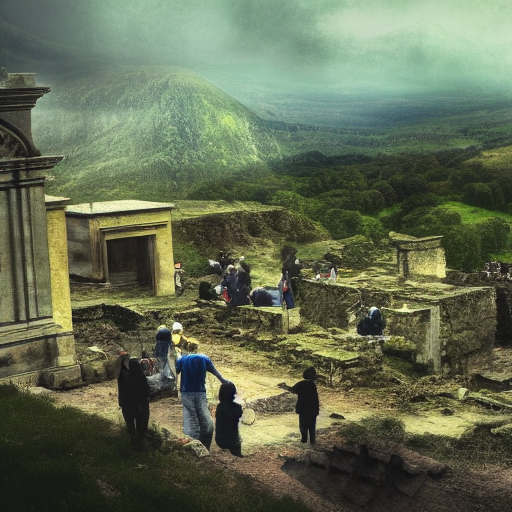
Generation parameters embedded in this image by AUTOMATIC1111 Stable Diffusion web UI or a fork of it (Forge, ...) (PNG 'parameters' text chunk):
landscape, people, epic scene, ruins
Steps: 55, Sampler: Euler a, CFG scale: 7, Seed: 53470709, Size: 512x512, Model hash: 7460a6fa